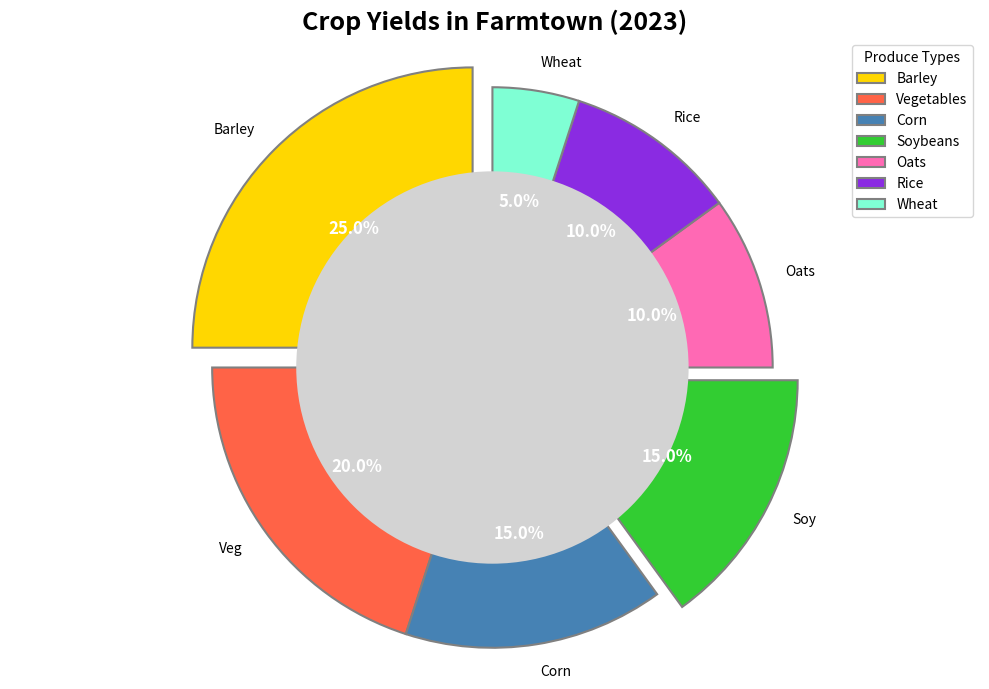

This chart was generated by the following Python code:
import matplotlib.pyplot as plt

crops = ['Barley', 'Vegetables', 'Corn', 'Soybeans', 'Oats', 'Rice', 'Wheat']
percentages = [25, 20, 15, 15, 10, 10, 5]

new_colors = ['#FFD700', '#FF6347', '#4682B4', '#32CD32', '#FF69B4', '#8A2BE2', '#7FFFD4']

explode = [0.1 if crop in ['Barley', 'Soybeans'] else 0 for crop in crops]

fig, ax = plt.subplots(figsize=(10, 7))
wedges, texts, autotexts = ax.pie(
    percentages,
    labels=['Barley', 'Veg', 'Corn', 'Soy', 'Oats', 'Rice', 'Wheat'],
    colors=new_colors,  # Different colors for each crop
    autopct='%1.1f%%',
    startangle=90,  # Changed start angle
    explode=explode,
    shadow=False,  # Removed the shadow
    wedgeprops={'edgecolor': 'grey', 'linewidth': 1.5}  # Changed edge color and width
)

centre_circle = plt.Circle((0, 0), 0.70, fc='lightgrey')
fig.gca().add_artist(centre_circle)

ax.axis('equal')

for autotext in autotexts:
    autotext.set_color('white')
    autotext.set_fontsize(12)
    autotext.set_weight('bold')

plt.title("Crop Yields in Farmtown (2023)", fontsize=18, fontweight='bold', ha='center')

plt.legend(wedges, crops, title="Produce Types", loc='upper right', bbox_to_anchor=(1, 1))

plt.tight_layout()
plt.show()
